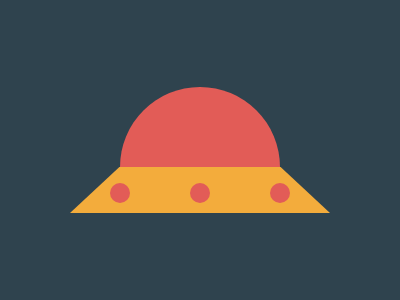

Write the HTML and CSS that draws this image.

<!doctype html>
<html lang="en">
  <head>
    <meta charset="UTF-8" />
    <meta
      name="viewport"
      content="width=device-width, user-scalable=no, initial-scale=1.0, maximum-scale=1.0, minimum-scale=1.0"
    />
    <meta http-equiv="X-UA-Compatible" content="ie=edge" />
    <title>Document</title>
    <style>
      body {
        margin: 0;
        background: #2f434e;
        display: grid;
        place-items: center;
        position: relative;
      }
      .circle {
        position: absolute;
        top: 87px;
        width: 160px;
        height: 200px;
        background: #e25c57;
        border-radius: 999vw;
      }
      .hide-circle-bottom {
        position: absolute;
        top: 167px;
        width: 160px;
        height: 120px;
        background: #2f434e;
      }
      .rectangle {
        position: absolute;
        top: 167px;
        width: 260px;
        height: 46px;
        background: #f3ac3c;
        clip-path: polygon(0% 100%, 19% 0%, 81% 0%, 100% 100%);

        display: flex;
        justify-content: space-between;
        align-items: center;
      }
      .small-dot:first-of-type {
        margin-left: 40px;
      }
      .small-dot:last-of-type {
        margin-right: 40px;
      }
      .small-dot {
        margin-top: 5px;
        width: 20px;
        height: 20px;
        border-radius: 100%;
        background: #e25c57;
      }
    </style>
  </head>
  <body>
    <div class="circle"></div>
    <div class="hide-circle-bottom"></div>
    <div class="rectangle">
      <div class="small-dot"></div>
      <div class="small-dot"></div>
      <div class="small-dot"></div>
    </div>
  </body>
</html>
